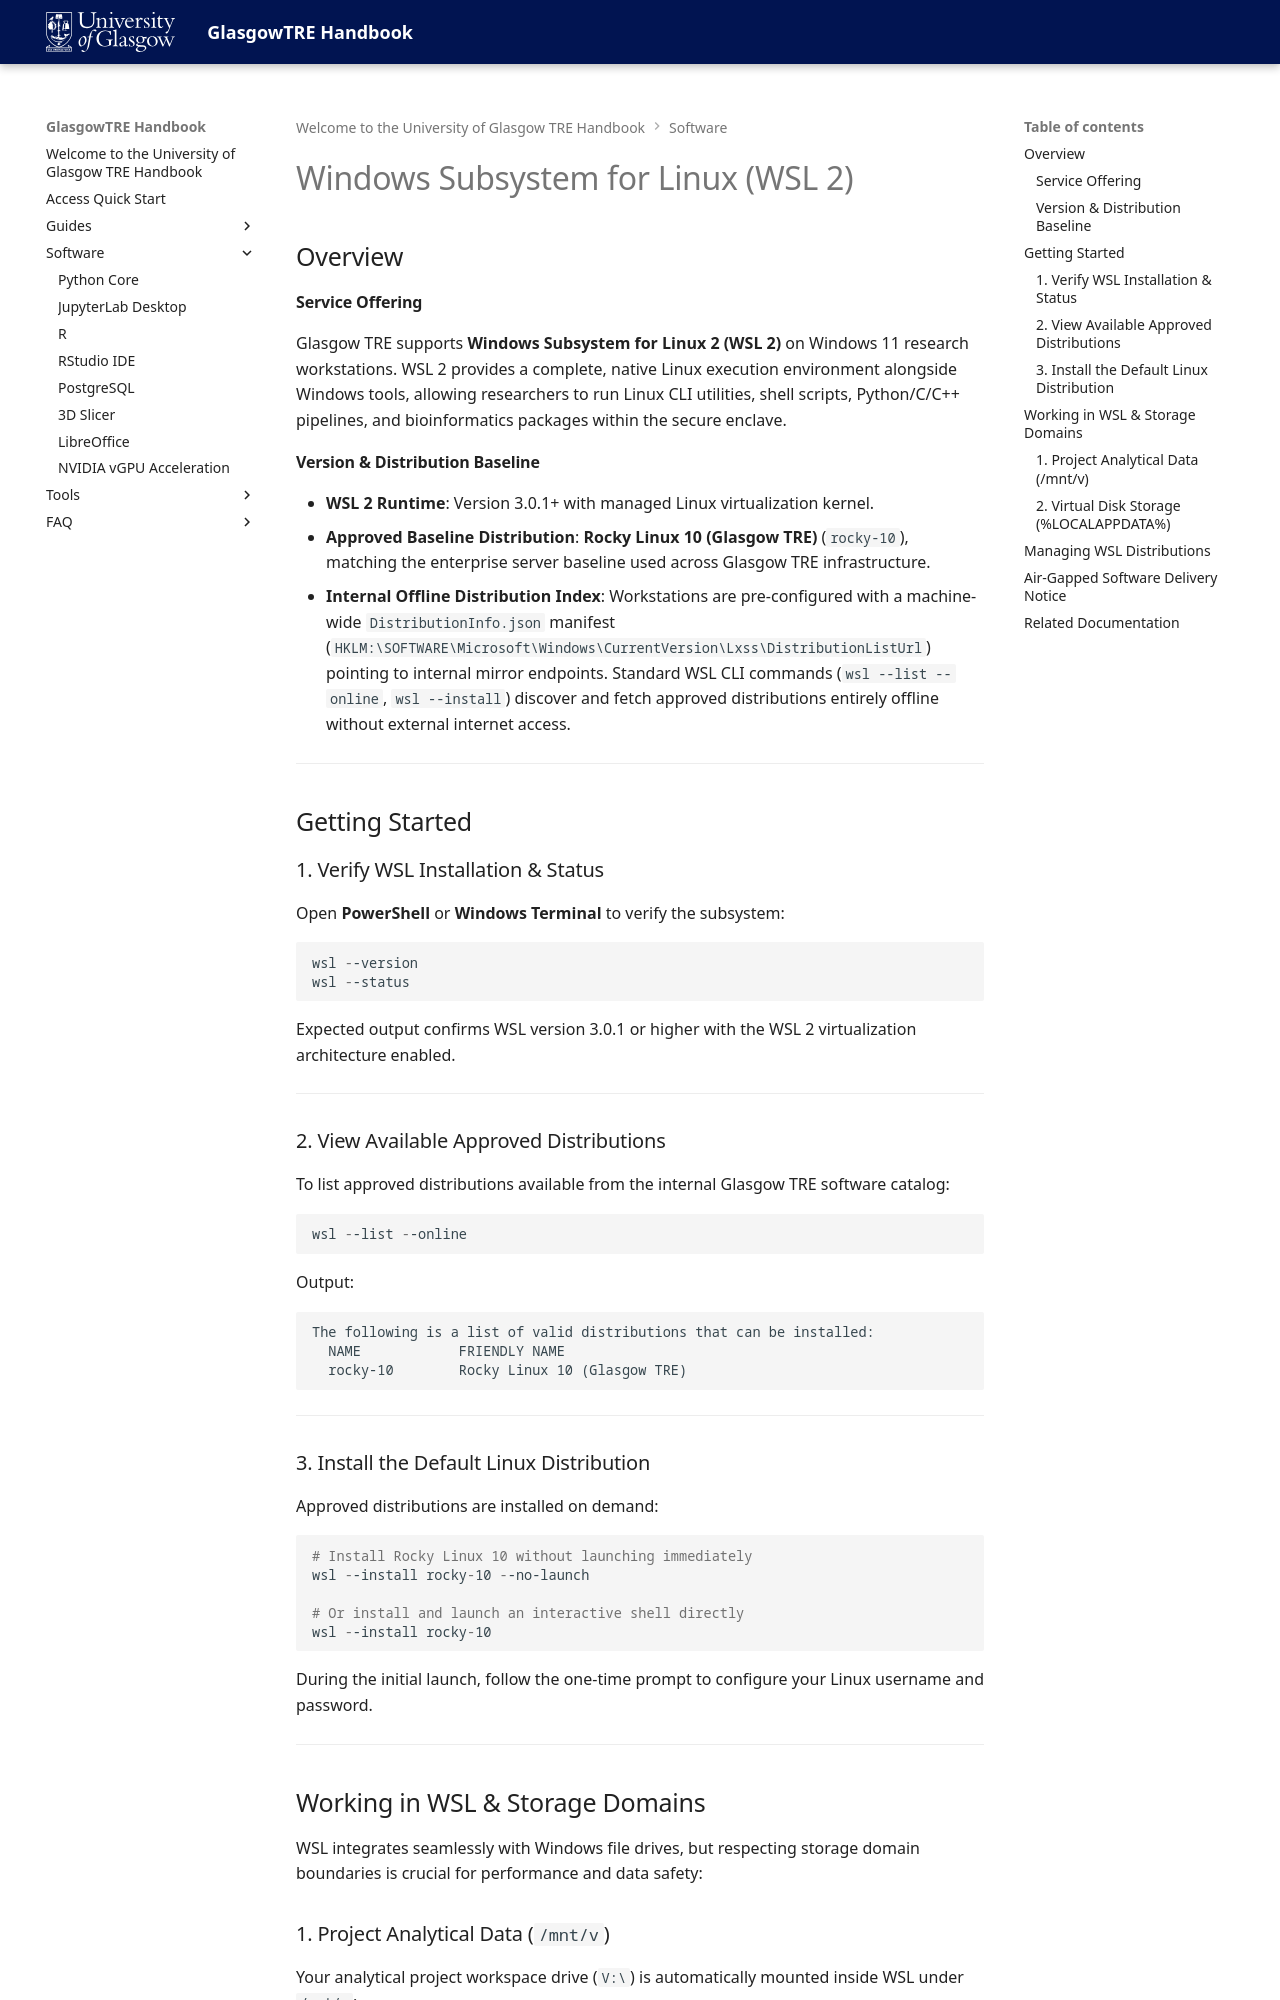

repository: glasgowtre/glasgowtre.github.io · page: software/wsl/index.html · generator: mkdocs

---
title: Windows Subsystem for Linux (WSL)
---

# Windows Subsystem for Linux (WSL 2)

## Overview

#### Service Offering

Glasgow TRE supports **Windows Subsystem for Linux 2 (WSL 2)** on Windows 11 research workstations. WSL 2 provides a complete, native Linux execution environment alongside Windows tools, allowing researchers to run Linux CLI utilities, shell scripts, Python/C/C++ pipelines, and bioinformatics packages within the secure enclave.

#### Version & Distribution Baseline

- **WSL 2 Runtime**: Version 3.0.1+ with managed Linux virtualization kernel.
- **Approved Baseline Distribution**: **Rocky Linux 10 (Glasgow TRE)** (`rocky-10`), matching the enterprise server baseline used across Glasgow TRE infrastructure.
- **Internal Offline Distribution Index**: Workstations are pre-configured with a machine-wide `DistributionInfo.json` manifest (`HKLM:\SOFTWARE\Microsoft\Windows\CurrentVersion\Lxss\DistributionListUrl`) pointing to internal mirror endpoints. Standard WSL CLI commands (`wsl --list --online`, `wsl --install`) discover and fetch approved distributions entirely offline without external internet access.

---

## Getting Started

### 1. Verify WSL Installation & Status

Open **PowerShell** or **Windows Terminal** to verify the subsystem:

```powershell
wsl --version
wsl --status
```

Expected output confirms WSL version 3.0.1 or higher with the WSL 2 virtualization architecture enabled.

---

### 2. View Available Approved Distributions

To list approved distributions available from the internal Glasgow TRE software catalog:

```powershell
wsl --list --online
```

Output:
```text
The following is a list of valid distributions that can be installed:
  NAME            FRIENDLY NAME
  rocky-10        Rocky Linux 10 (Glasgow TRE)
```

---

### 3. Install the Default Linux Distribution

Approved distributions are installed on demand:

```powershell
# Install Rocky Linux 10 without launching immediately
wsl --install rocky-10 --no-launch

# Or install and launch an interactive shell directly
wsl --install rocky-10
```

During the initial launch, follow the one-time prompt to configure your Linux username and password.

---

## Working in WSL & Storage Domains

WSL integrates seamlessly with Windows file drives, but respecting storage domain boundaries is crucial for performance and data safety:
